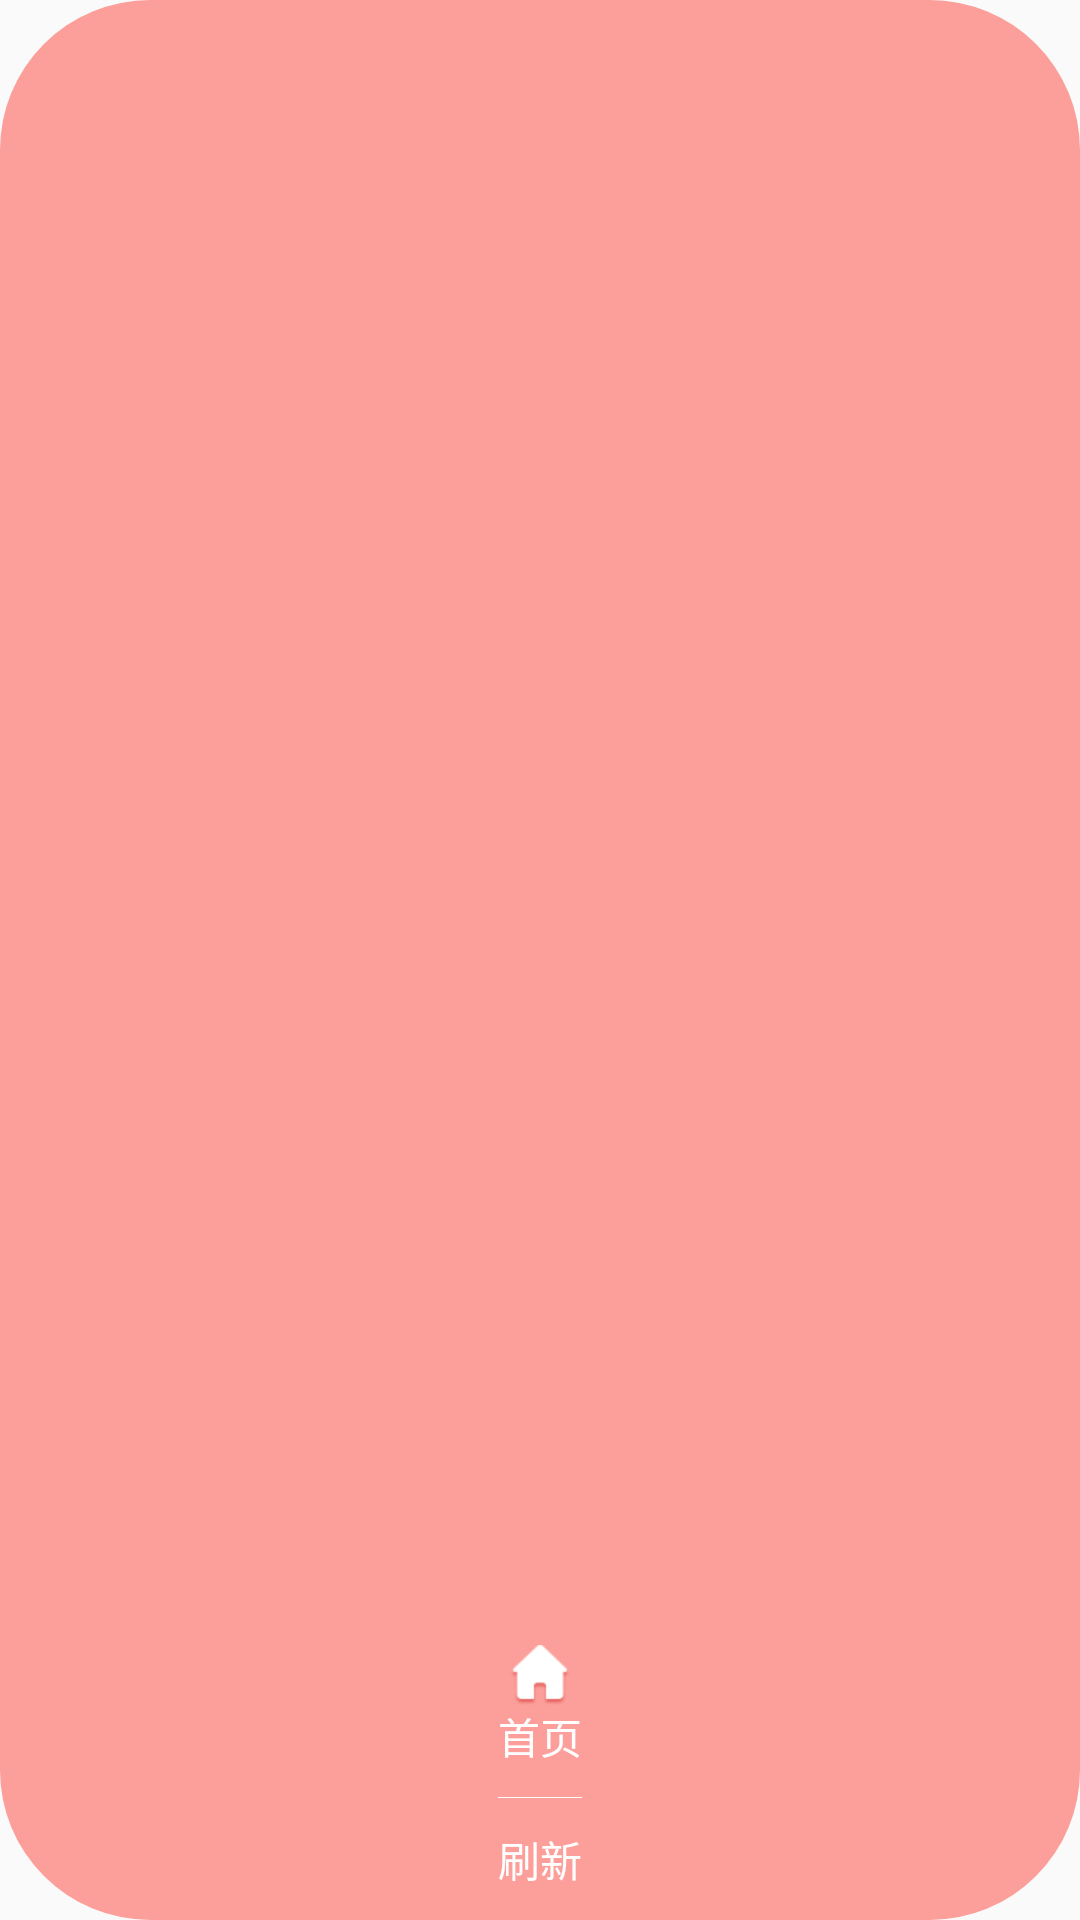

Write the Android layout XML for this screen, with the resource values it uses.
<!-- AndroidManifest.xml: application theme AppTheme -->
<!-- res/layout/popupwindow1_bottom.xml -->
<?xml version="1.0" encoding="utf-8"?>
<RelativeLayout xmlns:android="http://schemas.android.com/apk/res/android"
    android:layout_width="wrap_content"
    android:layout_height="wrap_content"
    android:background="@drawable/bg_pop">

    <LinearLayout
        android:layout_width="wrap_content"
        android:layout_height="wrap_content"
        android:layout_alignParentBottom="true"
        android:layout_centerHorizontal="true"
        android:layout_marginBottom="10dp"
        android:orientation="vertical">

        <TextView
            android:id="@+id/tv_go_home"
            android:layout_width="wrap_content"
            android:layout_height="wrap_content"
            android:layout_centerInParent="true"
            android:layout_gravity="center_horizontal"
            android:layout_marginTop="10dp"
            android:drawableTop="@mipmap/icon_go_home"
            android:text="首页"
            android:textColor="#ffffffff" />

        <View
            android:layout_width="28dp"
            android:layout_height="0.1px"
            android:layout_gravity="center"
            android:layout_marginTop="10dp"
            android:background="#ffffff" />

        <TextView
            android:id="@+id/tv_refresh"
            android:layout_width="wrap_content"
            android:layout_height="wrap_content"
            android:layout_gravity="center_horizontal"
            android:layout_marginTop="10dp"
            android:drawableTop="@mipmap/icon_refresh"
            android:text="刷新"
            android:textColor="#ffffffff" />
    </LinearLayout>


    <ImageView
        android:id="@+id/tv_dismiss"
        android:layout_width="wrap_content"
        android:layout_height="wrap_content"
        android:layout_alignParentTop="true"
        android:layout_centerHorizontal="true"
        android:src="@mipmap/icon_big_f" />

</RelativeLayout>
<!-- resources referenced by this layout -->
<resources>
  <!-- drawable bg_pop (drawable) -->
  <?xml version="1.0" encoding="utf-8"?>
  <shape xmlns:android="http://schemas.android.com/apk/res/android">
  
      <corners android:radius="50dp" />
      <solid android:color="#fc9f9a" />
  </shape>
  <!-- mipmap icon_big_f: png bitmap (drawable-xhdpi, 9772 bytes) -->
  <!-- mipmap icon_go_home: png bitmap (mipmap-xhdpi, 1797 bytes) -->
  <!-- mipmap icon_refresh: png bitmap (drawable-xhdpi, 2688 bytes) -->
  <style name="AppTheme" parent="Theme.AppCompat.Light.NoActionBar">
          
          <item name="colorPrimary">@color/colorPrimary</item>
          <item name="colorPrimaryDark">@color/colorPrimaryDark</item>
          <item name="colorAccent">@color/colorAccent</item>
      </style>
  <color name="colorPrimary">#3F51B5</color>
  <color name="colorPrimaryDark">#303F9F</color>
  <color name="colorAccent">#FF4081</color>
</resources>
